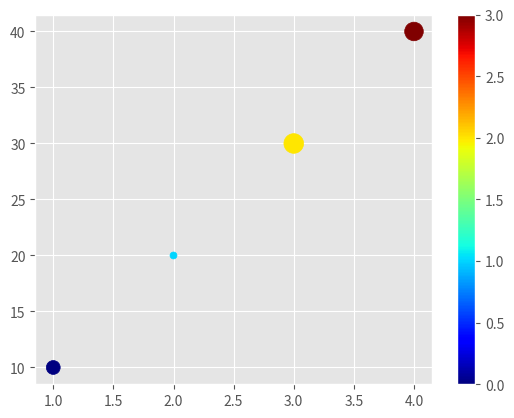

The matplotlib source for this figure: (Note: this script raises an exception after producing the figure.)
# -*- coding: utf-8 -*-
"""
Created on Thu Feb  6 15:21:18 2025

@author: Admin
"""


# 산점도 : scatter()
'''
산점도는 여기저기 점이 흩어진 모양의 그래프
x축과 y축에 해당하는 데이터의 상관관계를 표현할 때 사용
두 개의 축을 기준으로 데이터가 얼마나 퍼져있는지 

scatter()
x축에 해당하는 데이터 / y축에 해당하는 데이터
각각 넣으면 그에 해당하는 산점도가 나옴
'''

import csv
import matplotlib.pyplot as plt

plt.style.use('ggplot')
x = [1,2,3,4]
y = [10,20,30,40]
size = [100,25,200,180]

plt.scatter(x, y, s=size, c = range(4), cmap='jet')
plt.colorbar()
plt.show()







import csv
import matplotlib.pyplot as plt
import math

f = open('./data/gender.csv')
data = csv.reader(f)

m=[]
f=[]

size = []

name = input('궁금한 지역을 입력해주세요: ')

for row in data:
    if name in row[0]:
        for i in range(3,104):
            m.append(int(row[i]))
            f.append(int(row[i+103]))
            size.append(math.sqrt(int(row[i]) + int(row[i+103]))) # 점 사이즈
        break

plt.rc('font', family = 'Malgun Gothic')
plt.scatter(m, f, s = size,  c=range(101), cmap='jet', alpha=0.5)
plt.colorbar()

# 추세선 추가  plot()
'''
남성 인구수 중 가장 큰 값을 기준으로 
y=x형태의 직선
'''
plt.plot(range(max(m)), range(max(m)), 'g')
plt.xlabel('male')
plt.ylabel('female')
plt.title(name + ' 지역의 성별 인구 그래프')
plt.show()
            
